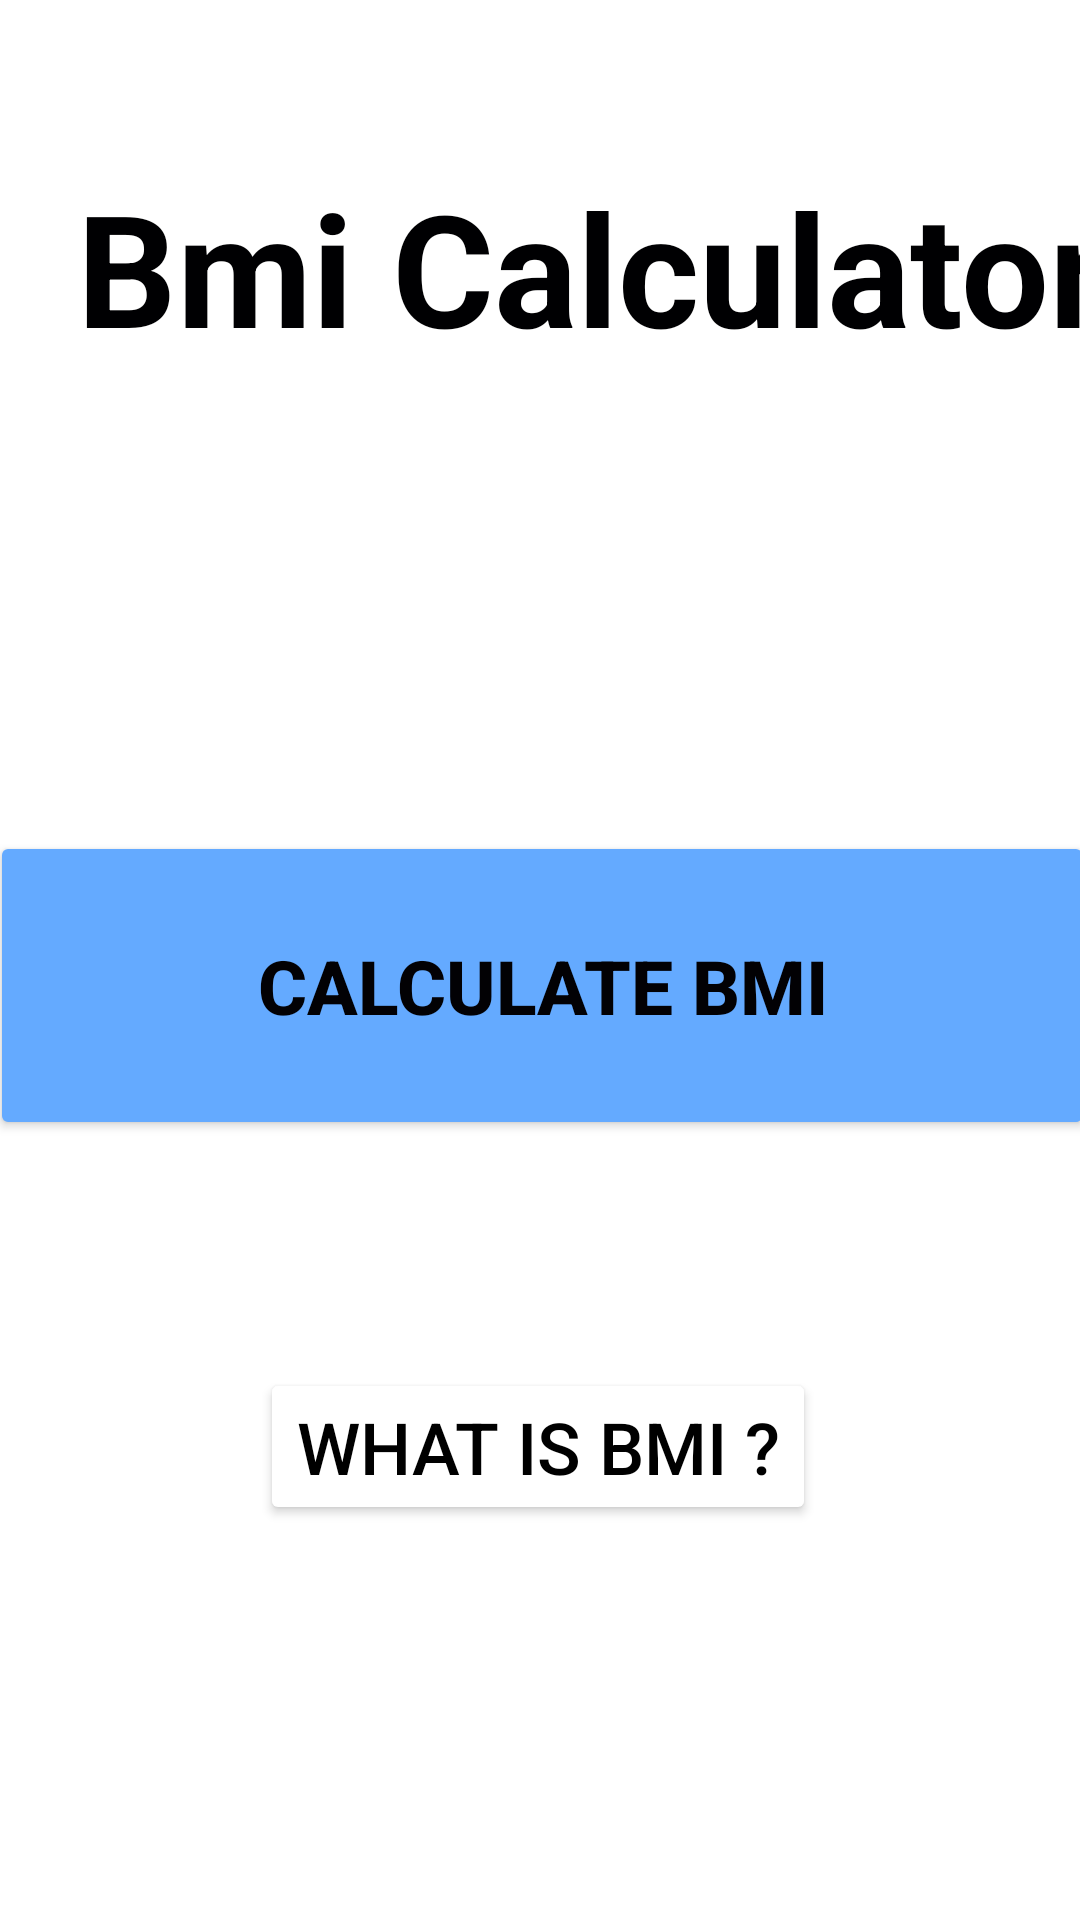

Android layout source for this screen:
<!-- AndroidManifest.xml: application theme Theme.BmiCalculator -->
<!-- res/layout/activity_main.xml -->
<?xml version="1.0" encoding="utf-8"?>
<androidx.constraintlayout.widget.ConstraintLayout xmlns:android="http://schemas.android.com/apk/res/android"
    xmlns:app="http://schemas.android.com/apk/res-auto"
    xmlns:tools="http://schemas.android.com/tools"
    android:layout_width="match_parent"
    android:layout_height="match_parent"
    tools:context=".MainActivity">

    <ImageView
        android:id="@+id/imageView"
        android:layout_width="410dp"
        android:layout_height="215dp"
        android:alpha="0.7"
        android:contentDescription="@string/todo"
        android:scaleType="fitXY"
        app:layout_constraintBottom_toBottomOf="parent"
        app:layout_constraintEnd_toEndOf="parent"
        app:layout_constraintHorizontal_bias="0.0"
        app:layout_constraintStart_toStartOf="parent"
        app:layout_constraintTop_toTopOf="parent"
        app:layout_constraintVertical_bias="0.0"
        app:srcCompat="@drawable/weight" />

    <TextView
        android:id="@+id/textView"
        android:layout_width="394dp"
        android:layout_height="94dp"
        android:fontFamily="sans-serif"
        android:text="@string/bmi_calculator"
        android:textAlignment="center"
        android:textColor="#000002"
        android:textSize="52sp"
        android:textStyle="bold"
        app:layout_constraintBottom_toBottomOf="@+id/imageView"
        app:layout_constraintEnd_toEndOf="parent"
        app:layout_constraintHorizontal_bias="0.0"
        app:layout_constraintStart_toStartOf="@+id/imageView"
        app:layout_constraintTop_toTopOf="parent"
        app:layout_constraintVertical_bias="0.448" />

    <Button
        android:id="@+id/button"
        android:layout_width="368dp"
        android:layout_height="103dp"
        android:backgroundTint="#64AAFF"
        android:hapticFeedbackEnabled="true"
        android:text="@string/calculate_bmi"
        android:textColor="#020104"
        android:textSize="25sp"
        android:textStyle="bold"
        app:layout_constraintBottom_toBottomOf="parent"
        app:layout_constraintEnd_toEndOf="parent"
        app:layout_constraintHorizontal_bias="0.488"
        app:layout_constraintStart_toStartOf="parent"
        app:layout_constraintTop_toBottomOf="@+id/imageView"
        app:layout_constraintVertical_bias="0.193" />

    <Button
        android:id="@+id/button2"
        android:layout_width="wrap_content"
        android:layout_height="wrap_content"
        android:backgroundTint="#FFFFFF"
        android:hapticFeedbackEnabled="true"
        android:text="@string/what_is_bmi"
        android:textColor="#000000"
        android:textSize="24sp"
        app:layout_constraintBottom_toBottomOf="parent"
        app:layout_constraintEnd_toEndOf="parent"
        app:layout_constraintHorizontal_bias="0.497"
        app:layout_constraintStart_toStartOf="parent"
        app:layout_constraintTop_toBottomOf="@+id/button"
        app:layout_constraintVertical_bias="0.366" />

</androidx.constraintlayout.widget.ConstraintLayout>
<!-- resources referenced by this layout -->
<resources>
  <string name="bmi_calculator">Bmi Calculator</string>
  <string name="calculate_bmi">Calculate Bmi</string>
  <string name="todo">TODO</string>
  <string name="what_is_bmi">What Is Bmi ?</string>
  <style name="Theme.BmiCalculator" parent="Theme.MaterialComponents.DayNight.NoActionBar">
          
          <item name="colorPrimary">@color/purple_500</item>
          <item name="colorPrimaryVariant">@color/purple_700</item>
          <item name="colorOnPrimary">@color/white</item>
          
          <item name="colorSecondary">@color/teal_200</item>
          <item name="colorSecondaryVariant">@color/teal_700</item>
          <item name="colorOnSecondary">@color/black</item>
          
          <item name="android:statusBarColor" tools:targetApi="l">?attr/colorPrimaryVariant</item>
          
      </style>
  <!-- not gathered from this repository: default colours our renderer supplied (Android Studio template values) -->
  <color name="purple_500">#FF6200EE</color>
  <color name="purple_700">#FF3700B3</color>
  <color name="teal_200">#FF03DAC5</color>
  <color name="teal_700">#FF018786</color>
  <color name="black">#FF000000</color>
  <color name="white">#FFFFFFFF</color>
</resources>
